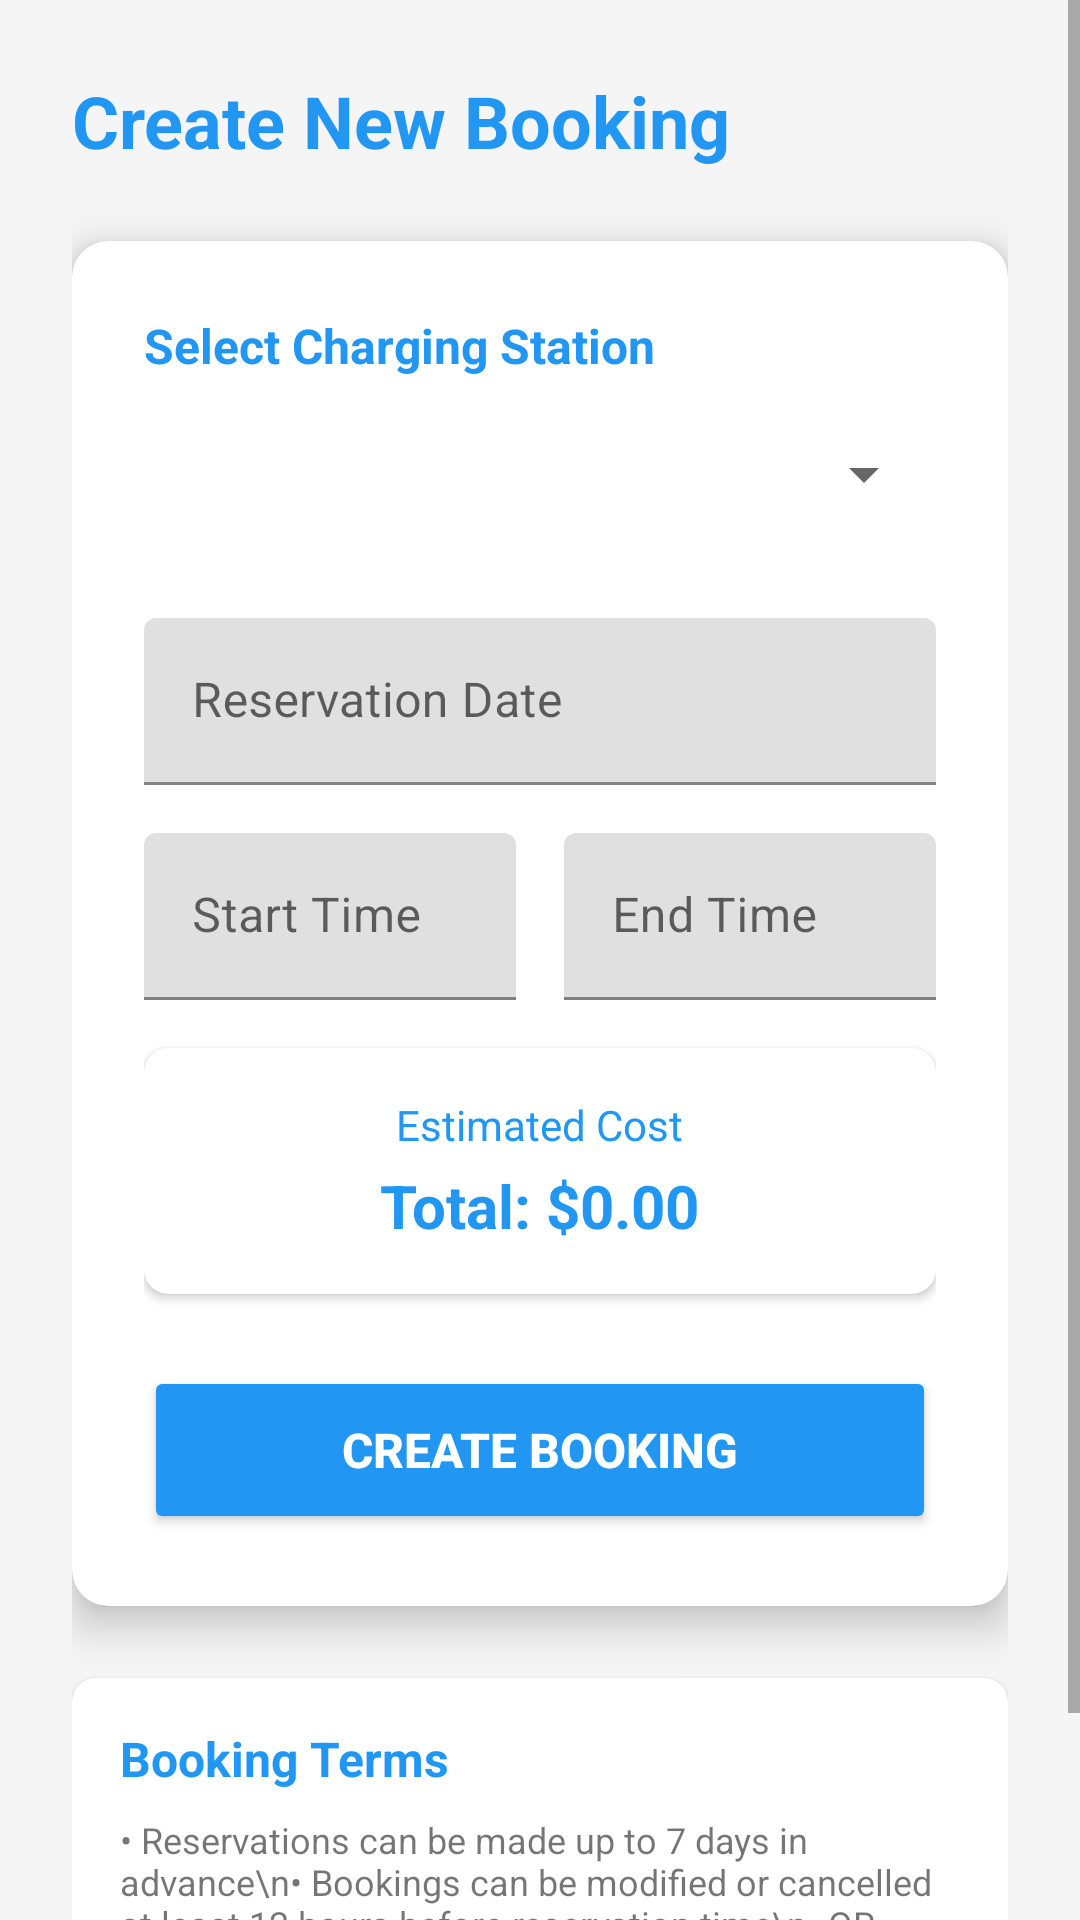

Layout XML and referenced resources for this Android screen:
<!-- AndroidManifest.xml: application theme Theme.EVChargingMoblineApp -->
<!-- res/layout/activity_booking.xml -->
<?xml version="1.0" encoding="utf-8"?>
<ScrollView xmlns:android="http://schemas.android.com/apk/res/android"
    xmlns:app="http://schemas.android.com/apk/res-auto"
    android:layout_width="match_parent"
    android:layout_height="match_parent"
    android:background="@color/background_color"
    android:fillViewport="true">

    <LinearLayout
        android:layout_width="match_parent"
        android:layout_height="wrap_content"
        android:orientation="vertical"
        android:padding="24dp">

        <TextView
            android:layout_width="wrap_content"
            android:layout_height="wrap_content"
            android:layout_marginBottom="24dp"
            android:text="Create New Booking"
            android:textColor="@color/primary_color"
            android:textSize="24sp"
            android:textStyle="bold" />

        <com.google.android.material.card.MaterialCardView
            android:layout_width="match_parent"
            android:layout_height="wrap_content"
            android:layout_marginBottom="24dp"
            app:cardCornerRadius="12dp"
            app:cardElevation="8dp">

            <LinearLayout
                android:layout_width="match_parent"
                android:layout_height="wrap_content"
                android:orientation="vertical"
                android:padding="24dp">

                
                <TextView
                    android:layout_width="wrap_content"
                    android:layout_height="wrap_content"
                    android:layout_marginBottom="8dp"
                    android:text="Select Charging Station"
                    android:textColor="@color/primary_color"
                    android:textSize="16sp"
                    android:textStyle="bold" />

                <Spinner
                    android:id="@+id/spinnerStations"
                    android:layout_width="match_parent"
                    android:layout_height="48dp"
                    android:layout_marginBottom="24dp"/>



                
                <com.google.android.material.textfield.TextInputLayout
                    android:layout_width="match_parent"
                    android:layout_height="wrap_content"
                    android:layout_marginBottom="16dp"
                    android:hint="Reservation Date">



                    <com.google.android.material.textfield.TextInputEditText
                        android:id="@+id/etReservationDate"
                        android:layout_width="match_parent"
                        android:layout_height="wrap_content"
                        android:clickable="true"
                        android:focusable="false"
                        android:inputType="none" />

                </com.google.android.material.textfield.TextInputLayout>

                
                <LinearLayout
                    android:layout_width="match_parent"
                    android:layout_height="wrap_content"
                    android:layout_marginBottom="16dp"
                    android:orientation="horizontal"
                    android:weightSum="2">

                    <com.google.android.material.textfield.TextInputLayout
                        android:layout_width="0dp"
                        android:layout_height="wrap_content"
                        android:layout_marginEnd="8dp"
                        android:layout_weight="1"
                        android:hint="Start Time">


                        <com.google.android.material.textfield.TextInputEditText
                            android:id="@+id/etStartTime"
                            android:layout_width="match_parent"
                            android:layout_height="wrap_content"
                            android:clickable="true"
                            android:focusable="false"
                            android:inputType="none" />

                    </com.google.android.material.textfield.TextInputLayout>

                    <com.google.android.material.textfield.TextInputLayout
                        android:layout_width="0dp"
                        android:layout_height="wrap_content"
                        android:layout_marginStart="8dp"
                        android:layout_weight="1"
                        android:hint="End Time">


                        <com.google.android.material.textfield.TextInputEditText
                            android:id="@+id/etEndTime"
                            android:layout_width="match_parent"
                            android:layout_height="wrap_content"
                            android:clickable="true"
                            android:focusable="false"
                            android:inputType="none" />

                    </com.google.android.material.textfield.TextInputLayout>

                </LinearLayout>

                
                <com.google.android.material.card.MaterialCardView
                    android:layout_width="match_parent"
                    android:layout_height="wrap_content"
                    android:layout_marginBottom="24dp"
                    app:cardCornerRadius="8dp"
                    app:cardElevation="2dp">



                    <LinearLayout
                        android:layout_width="match_parent"
                        android:layout_height="wrap_content"
                        android:gravity="center"
                        android:orientation="vertical"
                        android:padding="16dp">

                        <TextView
                            android:layout_width="wrap_content"
                            android:layout_height="wrap_content"
                            android:text="Estimated Cost"
                            android:textColor="@color/primary_color"
                            android:textSize="14sp" />

                        <TextView
                            android:id="@+id/tvTotalAmount"
                            android:layout_width="wrap_content"
                            android:layout_height="wrap_content"
                            android:layout_marginTop="4dp"
                            android:text="Total: $0.00"
                            android:textColor="@color/primary_color"
                            android:textSize="20sp"
                            android:textStyle="bold" />

                    </LinearLayout>

                </com.google.android.material.card.MaterialCardView>

                
                <Button
                    android:id="@+id/btnCreateBooking"
                    android:layout_width="match_parent"
                    android:layout_height="56dp"
                    android:backgroundTint="@color/primary_color"
                    android:text="Create Booking"
                    android:textColor="@android:color/white"
                    android:textSize="16sp"
                    android:textStyle="bold" />

            </LinearLayout>

        </com.google.android.material.card.MaterialCardView>

        
        <com.google.android.material.card.MaterialCardView
            android:layout_width="match_parent"
            android:layout_height="wrap_content"
            app:cardCornerRadius="8dp"
            app:cardElevation="2dp">

            <LinearLayout
                android:layout_width="match_parent"
                android:layout_height="wrap_content"
                android:orientation="vertical"
                android:padding="16dp">

                <TextView
                    android:layout_width="wrap_content"
                    android:layout_height="wrap_content"
                    android:layout_marginBottom="8dp"
                    android:text="Booking Terms"
                    android:textColor="@color/primary_color"
                    android:textSize="16sp"
                    android:textStyle="bold" />

                <TextView
                    android:layout_width="wrap_content"
                    android:layout_height="wrap_content"
                    android:text="• Reservations can be made up to 7 days in advance\n• Bookings can be modified or cancelled at least 12 hours before reservation time\n• QR code will be generated upon approval\n• Charging rate: $15 per hour"
                    android:textSize="12sp" />



            </LinearLayout>

        </com.google.android.material.card.MaterialCardView>

    </LinearLayout>

</ScrollView>
<!-- resources referenced by this layout -->
<resources>
  <color name="background_color">#FFF5F5F5</color>
  <color name="primary_color">#FF2196F3</color>
  <style name="Theme.EVChargingMoblineApp" parent="Base.Theme.EVChargingMoblineApp" />
  <style name="Base.Theme.EVChargingMoblineApp" parent="Theme.MaterialComponents.DayNight.NoActionBar">
          
          <item name="colorPrimary">@color/purple_500</item>
          <item name="colorPrimaryVariant">@color/purple_700</item>
          <item name="colorOnPrimary">@color/white</item>
          
          <item name="colorSecondary">@color/teal_200</item>
          <item name="colorSecondaryVariant">@color/teal_700</item>
          <item name="colorOnSecondary">@color/black</item>
          
          <item name="android:statusBarColor">?attr/colorPrimaryVariant</item>
      </style>
  <color name="purple_500">#FF6200EE</color>
  <color name="purple_700">#FF3700B3</color>
  <color name="white">#FFFFFFFF</color>
  <color name="teal_200">#FF03DAC5</color>
  <color name="teal_700">#FF018786</color>
  <color name="black">#FF000000</color>
</resources>
